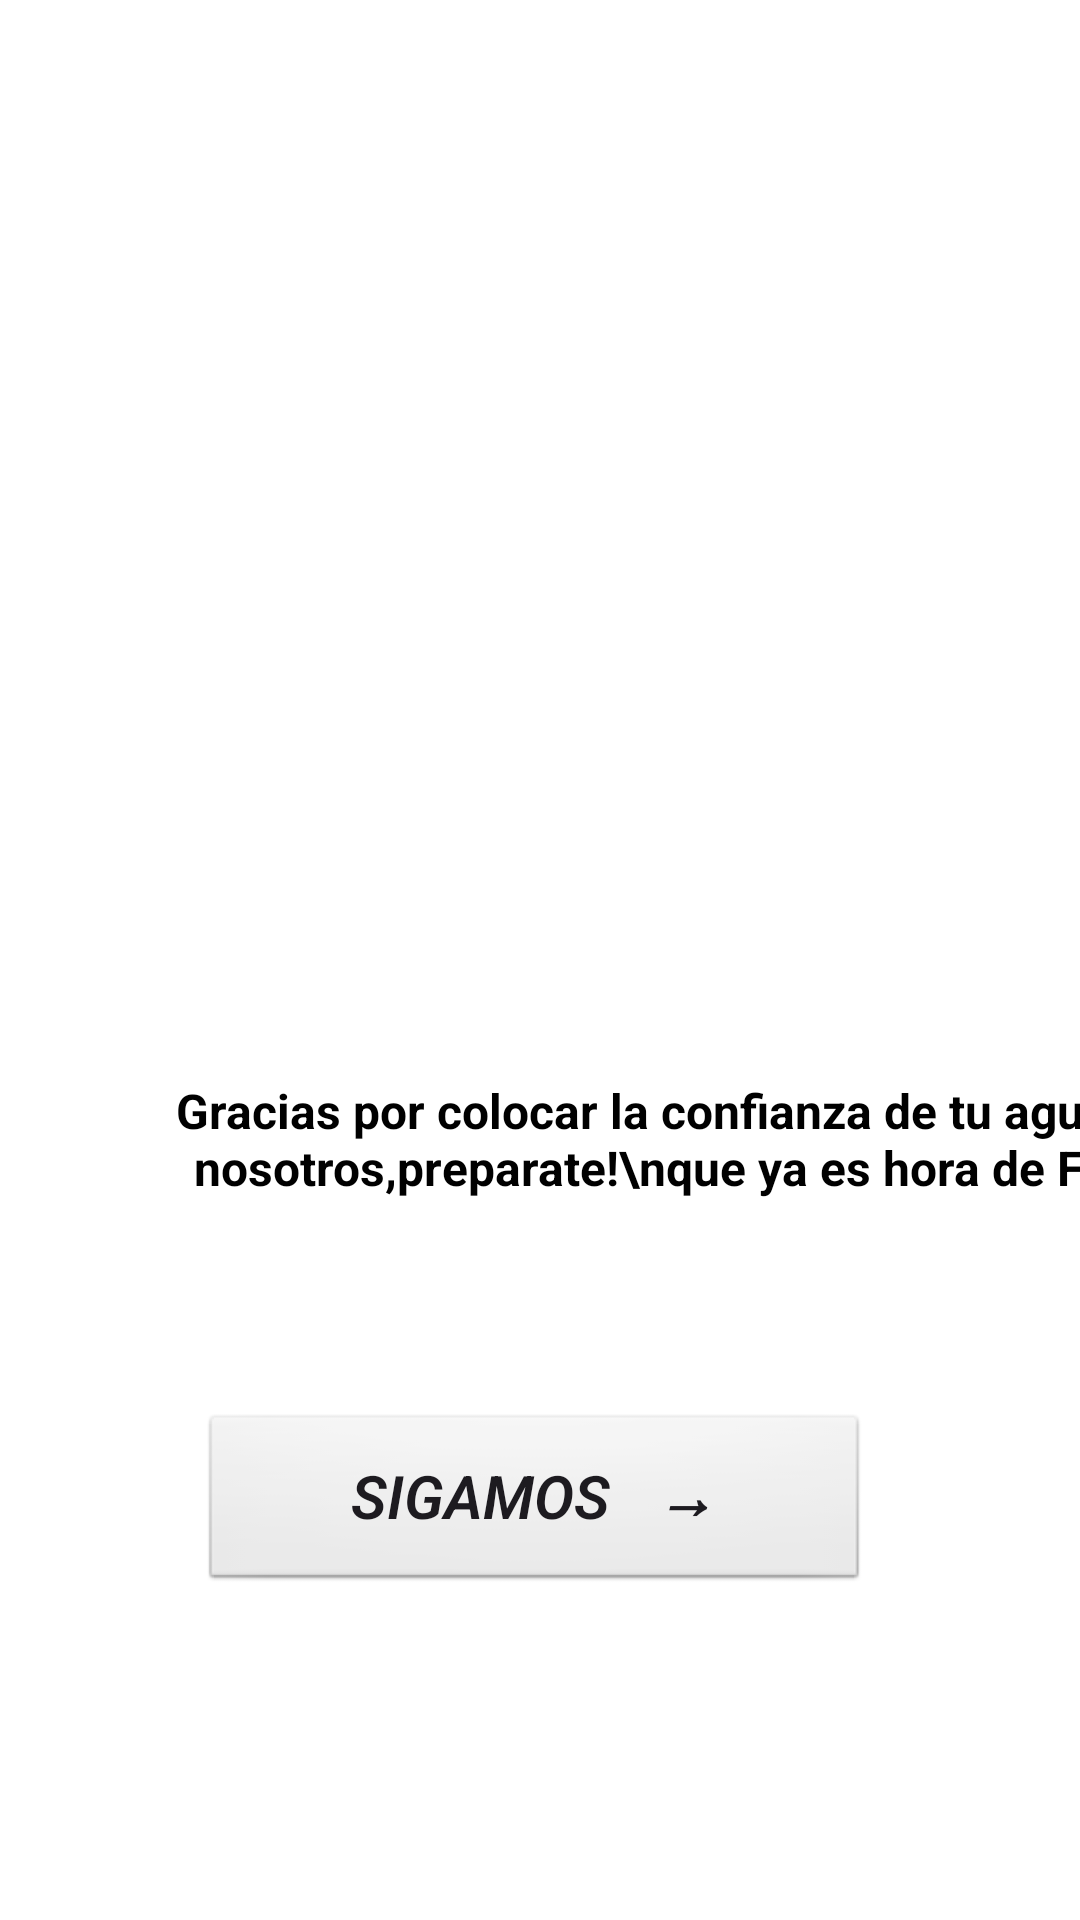

Write the Android layout XML for this screen, with the resource values it uses.
<!-- AndroidManifest.xml: application theme Theme.DemoTanque -->
<!-- res/layout/activity_main2.xml -->
<?xml version="1.0" encoding="utf-8"?>
<androidx.constraintlayout.widget.ConstraintLayout xmlns:android="http://schemas.android.com/apk/res/android"
    xmlns:app="http://schemas.android.com/apk/res-auto"
    xmlns:tools="http://schemas.android.com/tools"
    android:id="@+id/main"
    android:layout_width="match_parent"
    android:layout_height="match_parent"
    android:background="@color/white"
    tools:context=".MainActivity2">

    <TextView
        android:id="@+id/textView"
        android:layout_width="wrap_content"
        android:layout_height="wrap_content"
        android:layout_marginStart="180dp"
        android:layout_marginTop="324dp"
        android:layout_marginEnd="198dp"
        android:fontFamily="sans-serif-thin"
        android:text="Hola!"
        android:textAlignment="center"
        android:textColor="@color/black"
        android:textSize="96sp"
        android:textStyle="bold"
        app:layout_constraintEnd_toEndOf="parent"
        app:layout_constraintHorizontal_bias="0.455"
        app:layout_constraintStart_toStartOf="parent"
        app:layout_constraintTop_toTopOf="parent" />

    <TextView
        android:id="@+id/textView2"
        android:layout_width="wrap_content"
        android:layout_height="wrap_content"
        android:layout_marginStart="51dp"
        android:layout_marginEnd="51dp"
        android:layout_marginBottom="240dp"
        android:text="Gracias por colocar la confianza de tu agua\nen nosotros,preparate!\nque ya es hora de Fluir..."
        android:textAlignment="center"
        android:textColor="@color/black"
        android:textSize="16sp"
        android:textStyle="bold"
        app:layout_constraintBottom_toBottomOf="parent"
        app:layout_constraintEnd_toEndOf="parent"
        app:layout_constraintHorizontal_bias="0.0"
        app:layout_constraintStart_toStartOf="parent" />

    <Button
        android:id="@+id/button"
        style="@style/Widget.AppCompat.Button"
        android:layout_width="223dp"
        android:layout_height="60dp"
        android:layout_marginStart="92dp"
        android:layout_marginEnd="96dp"
        android:layout_marginBottom="109dp"
        android:background="@android:drawable/btn_default"
        android:fontFamily="sans-serif-light"
        android:minWidth="150dip"
        android:onClick="openMain"
        android:text="SIGAMOS   →"
        android:textAlignment="center"
        android:textSize="20sp"
        android:textStyle="bold|italic"
        app:layout_constraintBottom_toBottomOf="parent"
        app:layout_constraintEnd_toEndOf="parent"
        app:layout_constraintStart_toStartOf="parent" />
</androidx.constraintlayout.widget.ConstraintLayout>
<!-- resources referenced by this layout -->
<resources>
  <style name="Theme.DemoTanque" parent="Base.Theme.DemoTanque" />
  <style name="Base.Theme.DemoTanque" parent="Theme.Material3.DayNight.NoActionBar">
          
          
      </style>
  <!-- not gathered from this repository: default colours our renderer supplied (Android Studio template values) -->
  <color name="black">#FF000000</color>
  <color name="white">#FFFFFFFF</color>
</resources>
